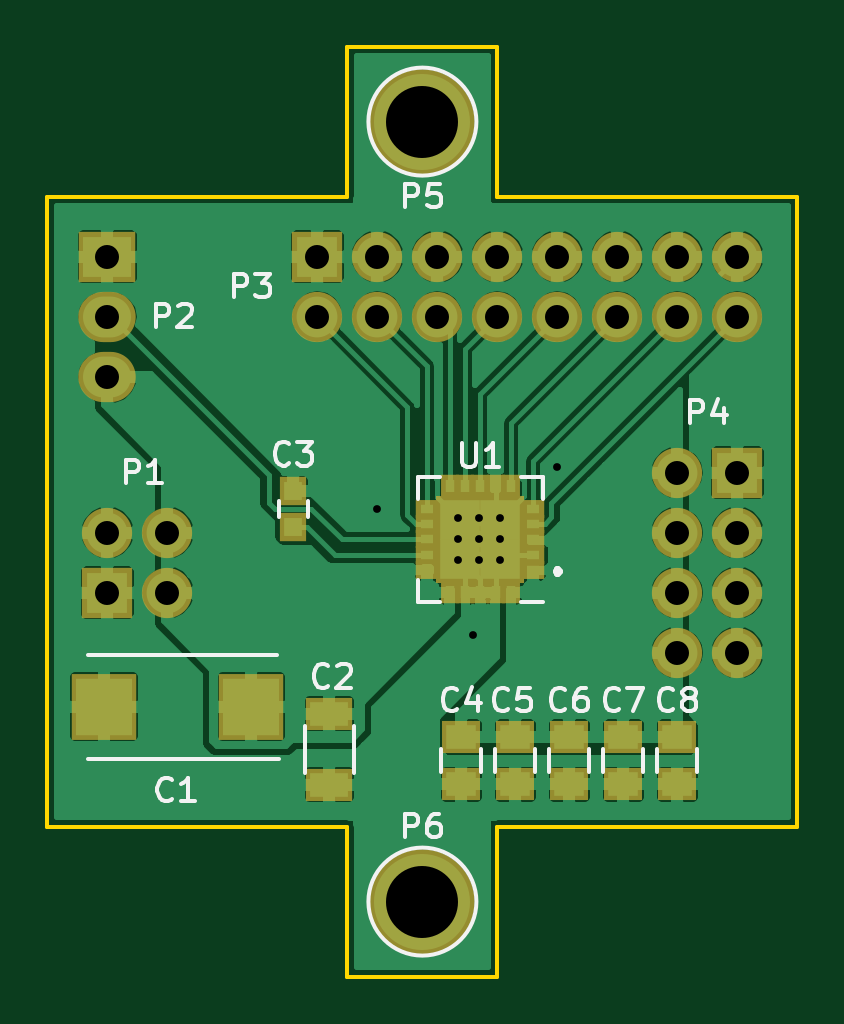
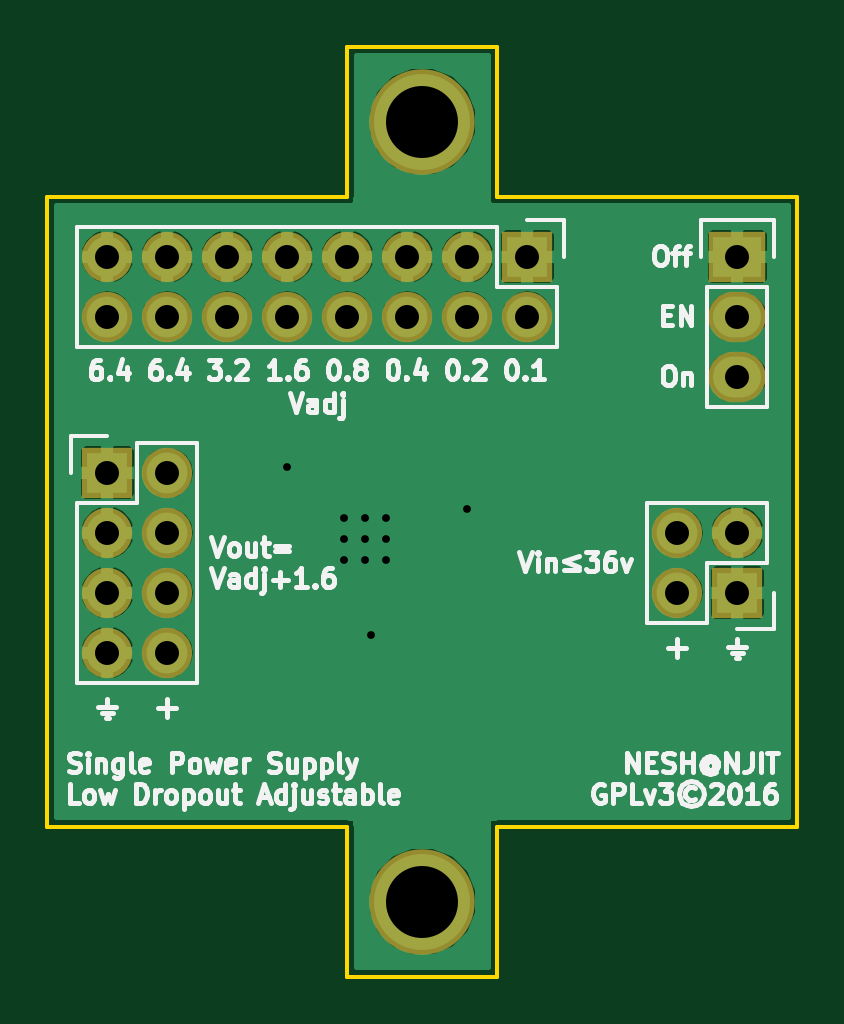
Circuit board: 10 layer files. Board 31.8 x 39.4 mm.
- bottom_copper: supply-ldo-adj-single-B.Cu.gbl (50252 bytes)
- bottom_mask: supply-ldo-adj-single-B.Mask.gbs (1252 bytes)
- paste: supply-ldo-adj-single-B.Paste.gbp (267 bytes)
- bottom_silk: supply-ldo-adj-single-B.SilkS.gbo (32160 bytes)
- outline: supply-ldo-adj-single-Edge.Cuts.gm1 (872 bytes)
- top_copper: supply-ldo-adj-single-F.Cu.gtl (99973 bytes)
- top_mask: supply-ldo-adj-single-F.Mask.gts (2455 bytes)
- paste: supply-ldo-adj-single-F.Paste.gtp (1470 bytes)
- top_silk: supply-ldo-adj-single-F.SilkS.gto (11283 bytes)
- drill: supply-ldo-adj-single.drl (681 bytes)

=== bottom_copper: supply-ldo-adj-single-B.Cu.gbl (50252 bytes, source omitted) ===
=== bottom_mask: supply-ldo-adj-single-B.Mask.gbs ===
G04 #@! TF.FileFunction,Soldermask,Bot*
%FSLAX46Y46*%
G04 Gerber Fmt 4.6, Leading zero omitted, Abs format (unit mm)*
G04 Created by KiCad (PCBNEW 4.0.1-stable) date 6/22/2016 1:27:22 PM*
%MOMM*%
G01*
G04 APERTURE LIST*
%ADD10C,0.100000*%
%ADD11R,2.127200X2.127200*%
%ADD12O,2.127200X2.127200*%
%ADD13R,2.432000X2.127200*%
%ADD14O,2.432000X2.127200*%
%ADD15C,4.464000*%
G04 APERTURE END LIST*
D10*
D11*
X86360000Y-40640000D03*
D12*
X86360000Y-43180000D03*
X88900000Y-40640000D03*
X88900000Y-43180000D03*
X91440000Y-40640000D03*
X91440000Y-43180000D03*
X93980000Y-40640000D03*
X93980000Y-43180000D03*
X96520000Y-40640000D03*
X96520000Y-43180000D03*
X99060000Y-40640000D03*
X99060000Y-43180000D03*
X101600000Y-40640000D03*
X101600000Y-43180000D03*
X104140000Y-40640000D03*
X104140000Y-43180000D03*
D11*
X77470000Y-54864000D03*
D12*
X80010000Y-54864000D03*
X77470000Y-52324000D03*
X80010000Y-52324000D03*
D11*
X104140000Y-49784000D03*
D12*
X101600000Y-49784000D03*
X104140000Y-52324000D03*
X101600000Y-52324000D03*
X104140000Y-54864000D03*
X101600000Y-54864000D03*
X104140000Y-57404000D03*
X101600000Y-57404000D03*
D13*
X77470000Y-40640000D03*
D14*
X77470000Y-43180000D03*
X77470000Y-45720000D03*
D15*
X90805000Y-34925000D03*
X90805000Y-67945000D03*
M02*

=== paste: supply-ldo-adj-single-B.Paste.gbp ===
G04 #@! TF.FileFunction,Paste,Bot*
%FSLAX46Y46*%
G04 Gerber Fmt 4.6, Leading zero omitted, Abs format (unit mm)*
G04 Created by KiCad (PCBNEW 4.0.1-stable) date 6/22/2016 1:27:22 PM*
%MOMM*%
G01*
G04 APERTURE LIST*
%ADD10C,0.100000*%
G04 APERTURE END LIST*
D10*
M02*

=== bottom_silk: supply-ldo-adj-single-B.SilkS.gbo (32160 bytes, source omitted) ===
=== outline: supply-ldo-adj-single-Edge.Cuts.gm1 ===
G04 #@! TF.FileFunction,Profile,NP*
%FSLAX46Y46*%
G04 Gerber Fmt 4.6, Leading zero omitted, Abs format (unit mm)*
G04 Created by KiCad (PCBNEW 4.0.1-stable) date 6/22/2016 1:27:22 PM*
%MOMM*%
G01*
G04 APERTURE LIST*
%ADD10C,0.100000*%
%ADD11C,0.150000*%
G04 APERTURE END LIST*
D10*
D11*
X106680000Y-64770000D02*
X106680000Y-38100000D01*
X93980000Y-64770000D02*
X106680000Y-64770000D01*
X93980000Y-71120000D02*
X93980000Y-64770000D01*
X87630000Y-71120000D02*
X93980000Y-71120000D01*
X87630000Y-64770000D02*
X87630000Y-71120000D01*
X74930000Y-64770000D02*
X87630000Y-64770000D01*
X74930000Y-38100000D02*
X74930000Y-64770000D01*
X87630000Y-38100000D02*
X74930000Y-38100000D01*
X87630000Y-31750000D02*
X87630000Y-38100000D01*
X93980000Y-31750000D02*
X87630000Y-31750000D01*
X93980000Y-38100000D02*
X93980000Y-31750000D01*
X106680000Y-38100000D02*
X93980000Y-38100000D01*
M02*

=== top_copper: supply-ldo-adj-single-F.Cu.gtl (99973 bytes, source omitted) ===
=== top_mask: supply-ldo-adj-single-F.Mask.gts ===
G04 #@! TF.FileFunction,Soldermask,Top*
%FSLAX46Y46*%
G04 Gerber Fmt 4.6, Leading zero omitted, Abs format (unit mm)*
G04 Created by KiCad (PCBNEW 4.0.1-stable) date 6/22/2016 1:27:22 PM*
%MOMM*%
G01*
G04 APERTURE LIST*
%ADD10C,0.100000*%
%ADD11R,2.127200X2.127200*%
%ADD12O,2.127200X2.127200*%
%ADD13R,0.950000X0.800000*%
%ADD14R,0.800000X0.950000*%
%ADD15R,2.075000X2.075000*%
%ADD16R,1.150000X1.200000*%
%ADD17R,2.770000X2.830000*%
%ADD18R,2.000000X1.400000*%
%ADD19R,1.650000X1.400000*%
%ADD20R,2.432000X2.127200*%
%ADD21O,2.432000X2.127200*%
%ADD22C,4.464000*%
G04 APERTURE END LIST*
D10*
D11*
X86360000Y-40640000D03*
D12*
X86360000Y-43180000D03*
X88900000Y-40640000D03*
X88900000Y-43180000D03*
X91440000Y-40640000D03*
X91440000Y-43180000D03*
X93980000Y-40640000D03*
X93980000Y-43180000D03*
X96520000Y-40640000D03*
X96520000Y-43180000D03*
X99060000Y-40640000D03*
X99060000Y-43180000D03*
X101600000Y-40640000D03*
X101600000Y-43180000D03*
X104140000Y-40640000D03*
X104140000Y-43180000D03*
D13*
X95504000Y-53908000D03*
X95504000Y-53258000D03*
X95504000Y-52608000D03*
X95504000Y-51958000D03*
X95504000Y-51308000D03*
D14*
X94554000Y-50358000D03*
X93904000Y-50358000D03*
X93254000Y-50358000D03*
X92604000Y-50358000D03*
X91954000Y-50358000D03*
D13*
X91004000Y-51308000D03*
X91004000Y-51958000D03*
X91004000Y-52608000D03*
X91004000Y-53258000D03*
X91004000Y-53908000D03*
D14*
X91954000Y-54858000D03*
X92604000Y-54858000D03*
X93254000Y-54858000D03*
X93904000Y-54858000D03*
X94554000Y-54858000D03*
D15*
X92416500Y-51770500D03*
X92416500Y-53445500D03*
X94091500Y-51770500D03*
X94091500Y-53445500D03*
D11*
X77470000Y-54864000D03*
D12*
X80010000Y-54864000D03*
X77470000Y-52324000D03*
X80010000Y-52324000D03*
D16*
X85344000Y-52070000D03*
X85344000Y-50570000D03*
D17*
X77326000Y-59690000D03*
X83566000Y-59690000D03*
D18*
X86868000Y-59992000D03*
X86868000Y-62992000D03*
D11*
X104140000Y-49784000D03*
D12*
X101600000Y-49784000D03*
X104140000Y-52324000D03*
X101600000Y-52324000D03*
X104140000Y-54864000D03*
X101600000Y-54864000D03*
X104140000Y-57404000D03*
X101600000Y-57404000D03*
D19*
X92456000Y-60976000D03*
X92456000Y-62976000D03*
X94742000Y-60976000D03*
X94742000Y-62976000D03*
X97028000Y-60976000D03*
X97028000Y-62976000D03*
X99314000Y-60976000D03*
X99314000Y-62976000D03*
X101600000Y-60976000D03*
X101600000Y-62976000D03*
D20*
X77470000Y-40640000D03*
D21*
X77470000Y-43180000D03*
X77470000Y-45720000D03*
D22*
X90805000Y-34925000D03*
X90805000Y-67945000D03*
M02*

=== paste: supply-ldo-adj-single-F.Paste.gtp ===
G04 #@! TF.FileFunction,Paste,Top*
%FSLAX46Y46*%
G04 Gerber Fmt 4.6, Leading zero omitted, Abs format (unit mm)*
G04 Created by KiCad (PCBNEW 4.0.1-stable) date 6/22/2016 1:27:22 PM*
%MOMM*%
G01*
G04 APERTURE LIST*
%ADD10C,0.100000*%
%ADD11R,0.550000X0.400000*%
%ADD12R,0.400000X0.550000*%
%ADD13R,1.005000X1.005000*%
%ADD14R,0.750000X0.800000*%
%ADD15R,2.370000X2.430000*%
%ADD16R,1.600000X1.000000*%
%ADD17R,1.250000X1.000000*%
G04 APERTURE END LIST*
D10*
D11*
X95504000Y-53908000D03*
X95504000Y-53258000D03*
X95504000Y-52608000D03*
X95504000Y-51958000D03*
X95504000Y-51308000D03*
D12*
X94554000Y-50358000D03*
X93904000Y-50358000D03*
X93254000Y-50358000D03*
X92604000Y-50358000D03*
X91954000Y-50358000D03*
D11*
X91004000Y-51308000D03*
X91004000Y-51958000D03*
X91004000Y-52608000D03*
X91004000Y-53258000D03*
X91004000Y-53908000D03*
D12*
X91954000Y-54858000D03*
X92604000Y-54858000D03*
X93254000Y-54858000D03*
X93904000Y-54858000D03*
X94554000Y-54858000D03*
D13*
X92416500Y-51770500D03*
X92416500Y-53445500D03*
X94091500Y-51770500D03*
X94091500Y-53445500D03*
D14*
X85344000Y-52070000D03*
X85344000Y-50570000D03*
D15*
X77326000Y-59690000D03*
X83566000Y-59690000D03*
D16*
X86868000Y-59992000D03*
X86868000Y-62992000D03*
D17*
X92456000Y-60976000D03*
X92456000Y-62976000D03*
X94742000Y-60976000D03*
X94742000Y-62976000D03*
X97028000Y-60976000D03*
X97028000Y-62976000D03*
X99314000Y-60976000D03*
X99314000Y-62976000D03*
X101600000Y-60976000D03*
X101600000Y-62976000D03*
M02*

=== top_silk: supply-ldo-adj-single-F.SilkS.gto (11283 bytes, source omitted) ===
=== drill: supply-ldo-adj-single.drl ===
M48
;DRILL file {KiCad 4.0.1-stable} date 6/22/2016 1:27:20 PM
;FORMAT={-:-/ absolute / inch / decimal}
FMAT,2
INCH,TZ
T1C0.013
T2C0.040
T3C0.120
%
G90
G05
M72
T1
X3.5Y-2.02
X3.635Y-2.035
X3.635Y-2.07
X3.635Y-2.105
X3.66Y-2.23
X3.67Y-2.035
X3.67Y-2.07
X3.67Y-2.105
X3.705Y-2.035
X3.705Y-2.07
X3.705Y-2.105
X3.8Y-1.95
T2
X3.05Y-1.6
X3.05Y-1.7
X3.05Y-1.8
X3.05Y-2.06
X3.05Y-2.16
X3.15Y-2.06
X3.15Y-2.16
X3.4Y-1.6
X3.4Y-1.7
X3.5Y-1.6
X3.5Y-1.7
X3.6Y-1.6
X3.6Y-1.7
X3.7Y-1.6
X3.7Y-1.7
X3.8Y-1.6
X3.8Y-1.7
X3.9Y-1.6
X3.9Y-1.7
X4.Y-1.6
X4.Y-1.7
X4.Y-1.96
X4.Y-2.06
X4.Y-2.16
X4.Y-2.26
X4.1Y-1.6
X4.1Y-1.7
X4.1Y-1.96
X4.1Y-2.06
X4.1Y-2.16
X4.1Y-2.26
T3
X3.575Y-1.375
X3.575Y-2.675
T0
M30

